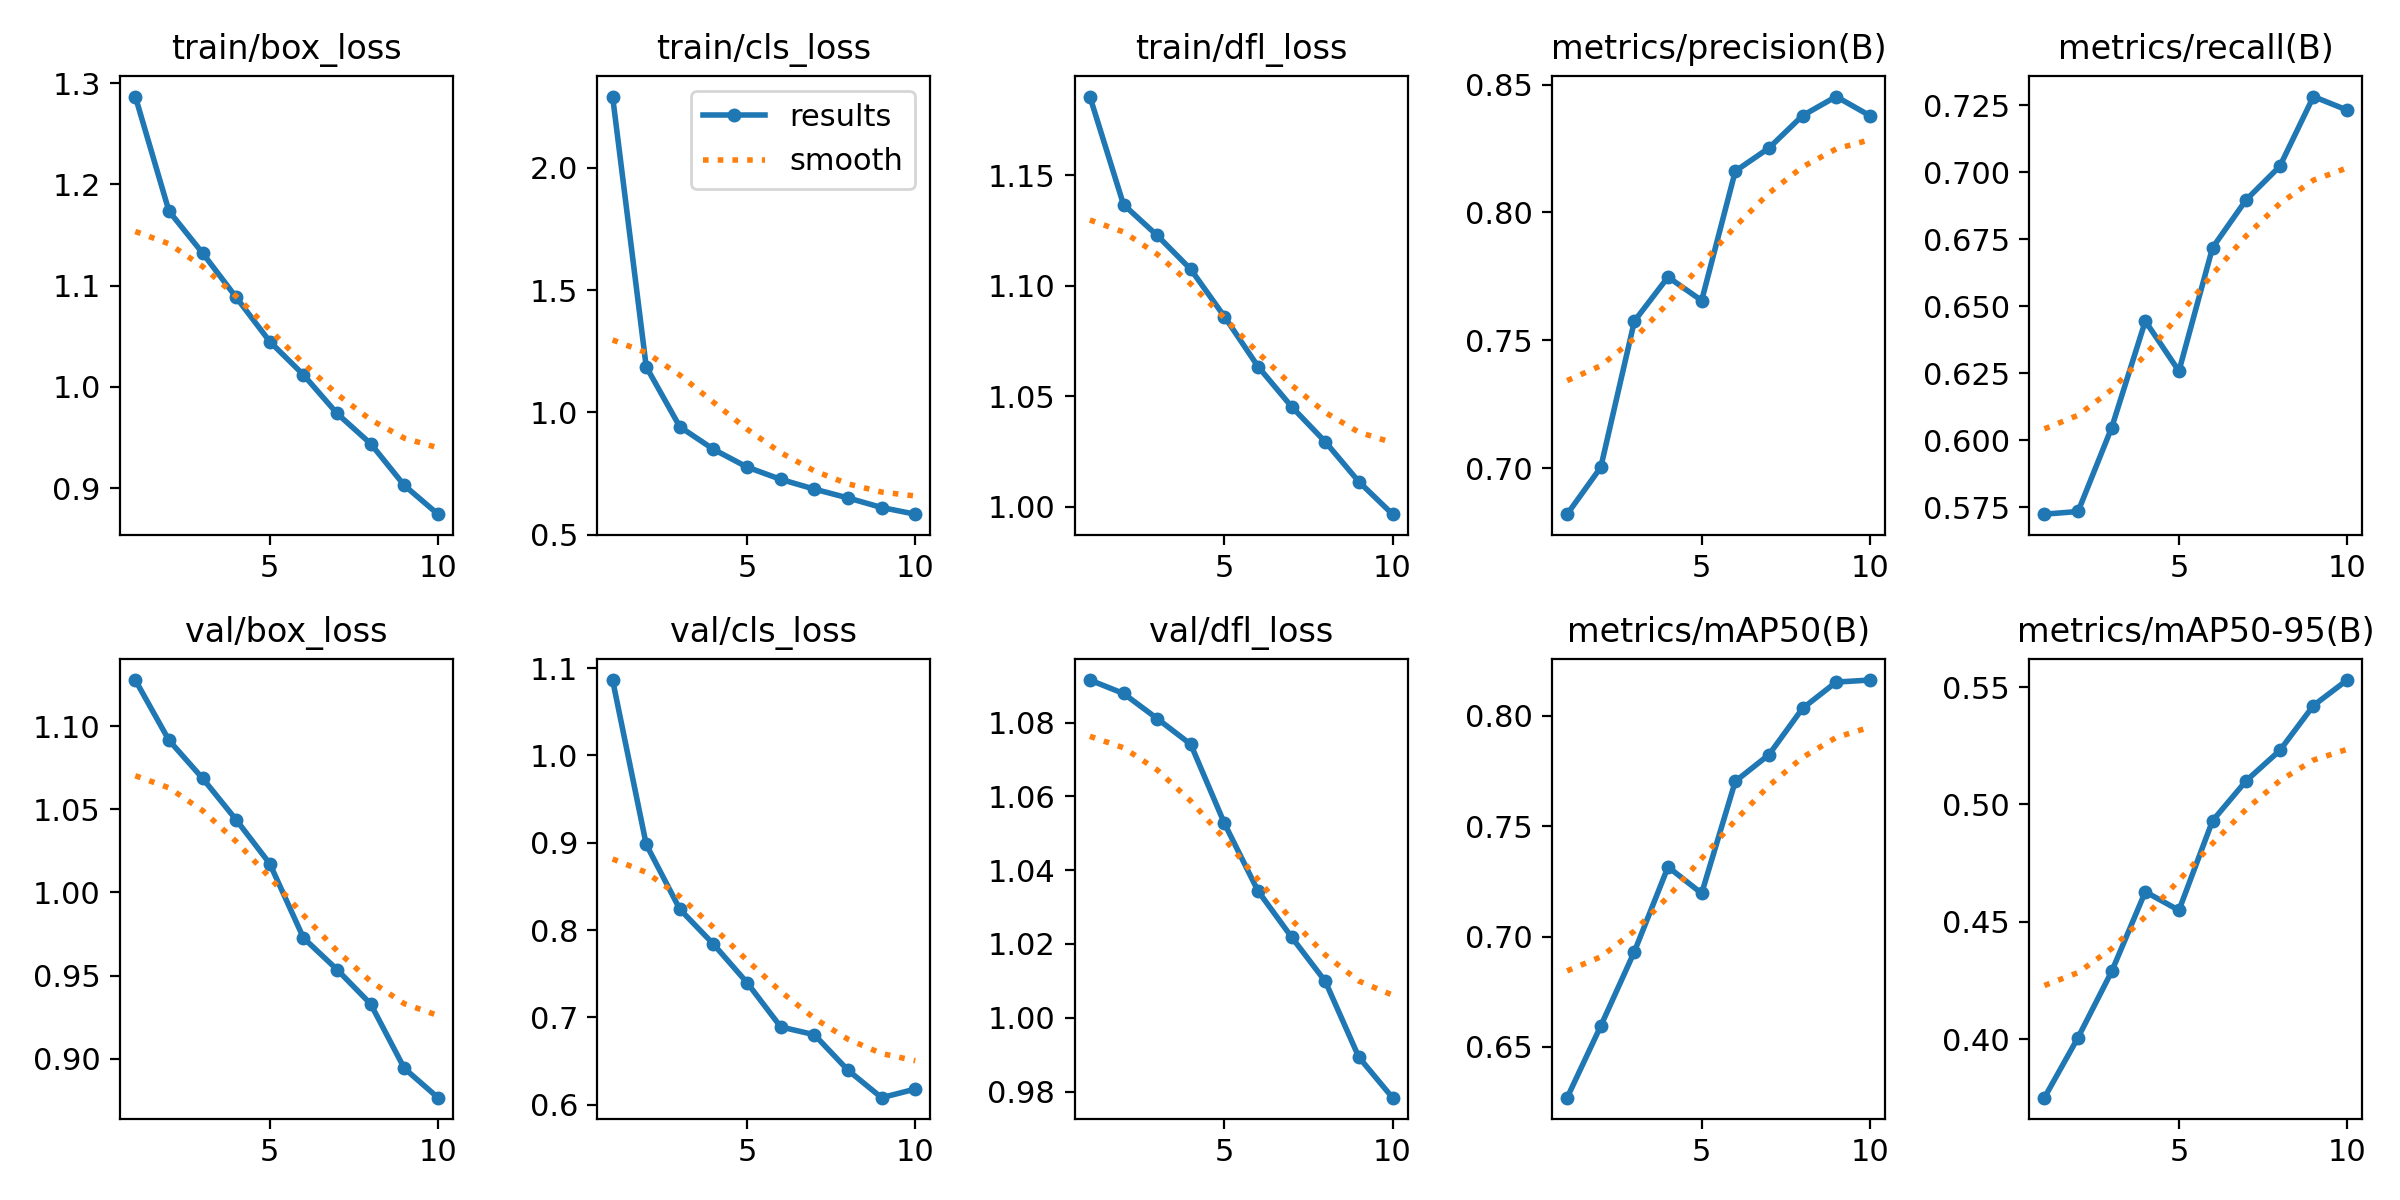

The file beside this chart, header and first rows:
epoch, time, train/box_loss, train/cls_loss, train/dfl_loss, metrics/precision(B), metrics/recall(B), metrics/mAP50(B), metrics/mAP50-95(B), val/box_loss, val/cls_loss, val/dfl_loss, lr/pg0, lr/pg1, lr/pg2
1, 242.4, 1.287, 2.291, 1.186, 0.682, 0.5724, 0.627, 0.3751, 1.128, 1.086, 1.092, 0.0004751, 0.0004751, 0.0004751
2, 468.6, 1.174, 1.187, 1.137, 0.7004, 0.5734, 0.6595, 0.4007, 1.092, 0.8981, 1.088, 0.0008572, 0.0008572, 0.0008572
3, 694.4, 1.132, 0.9412, 1.123, 0.7575, 0.6047, 0.6932, 0.4289, 1.069, 0.8239, 1.081, 0.001145, 0.001145, 0.001145
4, 919.2, 1.088, 0.8492, 1.107, 0.7748, 0.6444, 0.7316, 0.4628, 1.044, 0.7839, 1.074, 0.001005, 0.001005, 0.001005
5, 1145, 1.045, 0.7767, 1.086, 0.7656, 0.6258, 0.7196, 0.4549, 1.017, 0.7398, 1.053, 0.0008631, 0.0008631, 0.0008631
6, 1370, 1.012, 0.7264, 1.064, 0.8162, 0.6718, 0.7703, 0.4931, 0.9727, 0.6892, 1.034, 0.0007216, 0.0007216, 0.0007216
7, 1594, 0.9737, 0.6865, 1.045, 0.8252, 0.6897, 0.7823, 0.5101, 0.9536, 0.6803, 1.022, 0.0005802, 0.0005802, 0.0005802
8, 1821, 0.9438, 0.6505, 1.029, 0.8379, 0.7022, 0.8034, 0.523, 0.9329, 0.6396, 1.01, 0.0004387, 0.0004387, 0.0004387
9, 2048, 0.9026, 0.6113, 1.011, 0.8453, 0.7282, 0.8153, 0.5421, 0.8942, 0.6082, 0.9893, 0.0002972, 0.0002972, 0.0002972
10, 2273, 0.8741, 0.5841, 0.9967, 0.8379, 0.7232, 0.8162, 0.553, 0.8766, 0.618, 0.9783, 0.0001558, 0.0001558, 0.0001558
